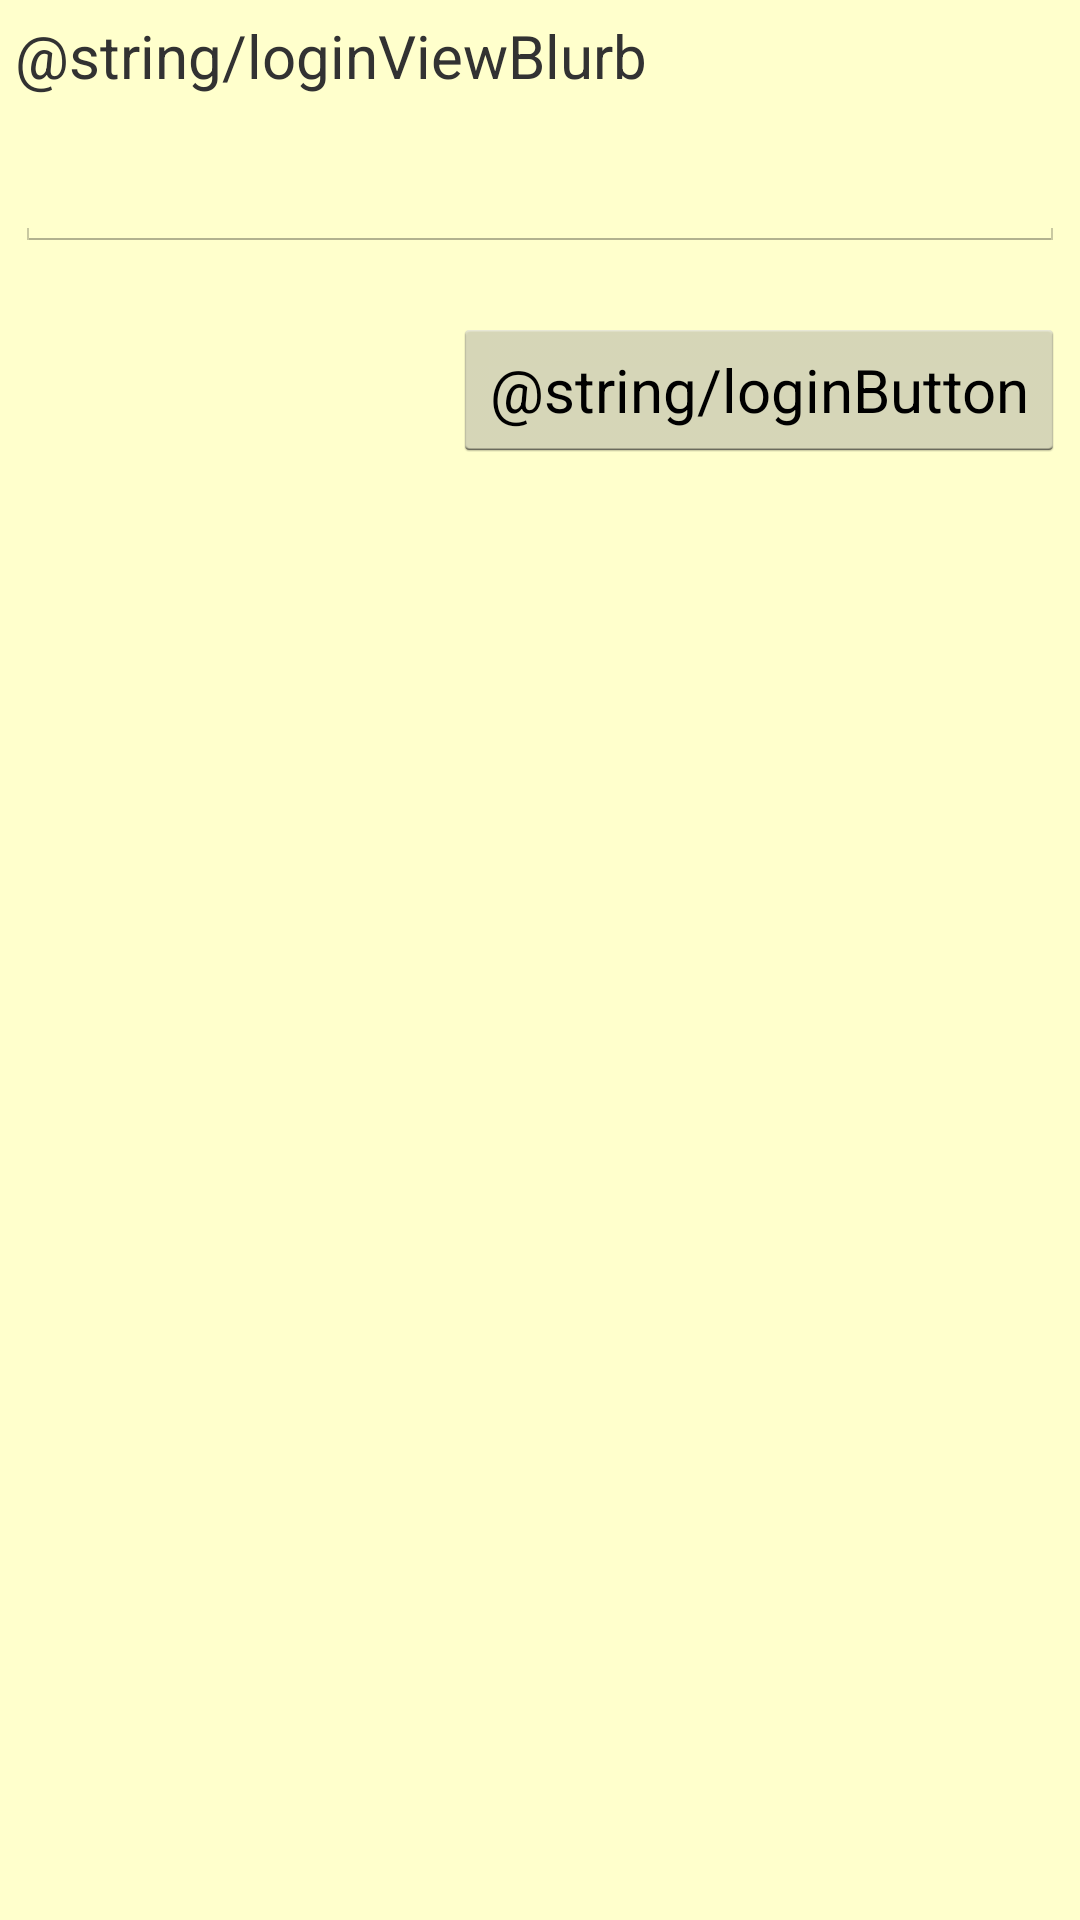

This screen was rendered from an Android layout file. Write that file and the resources it references.
<!-- AndroidManifest.xml: application theme AppTheme -->
<!-- res/layout/activity_login.xml -->
<RelativeLayout xmlns:android="http://schemas.android.com/apk/res/android"
    xmlns:tools="http://schemas.android.com/tools"
    android:layout_width="match_parent"
    android:layout_height="match_parent"
    tools:context=".LoginActivity" >

    <TextView
        android:id="@+id/textView1"
        android:layout_width="wrap_content"
        android:layout_height="wrap_content"
        android:layout_alignParentLeft="true"
        android:layout_alignParentTop="true"
        android:layout_margin="5dp"
        android:layout_marginTop="16dp"
        android:text="@string/loginViewBlurb" />

    <EditText
        android:id="@+id/emailField"
        android:layout_width="match_parent"
        android:layout_height="wrap_content"
        android:layout_alignParentLeft="true"
        android:layout_alignParentRight="true"
        android:layout_below="@+id/textView1"
        android:layout_margin="5dp"
        android:layout_marginTop="17dp"
        android:ems="10"
        android:inputType="textEmailAddress" />

    <Button
        android:id="@+id/submitButton"
        android:layout_width="wrap_content"
        android:layout_height="wrap_content"
        android:layout_alignRight="@+id/emailField"
        android:layout_below="@+id/emailField"
        android:layout_marginTop="17dp"
        android:text="@string/loginButton"
        android:onClick="onSubmit"/>

</RelativeLayout>
<!-- resources referenced by this layout -->
<resources>
  <style name="AppTheme" parent="android:Theme.Light">
         	<item name="android:background">@color/light_green</item>
      </style>
  <color name="light_green">#CCFF99</color>
</resources>
